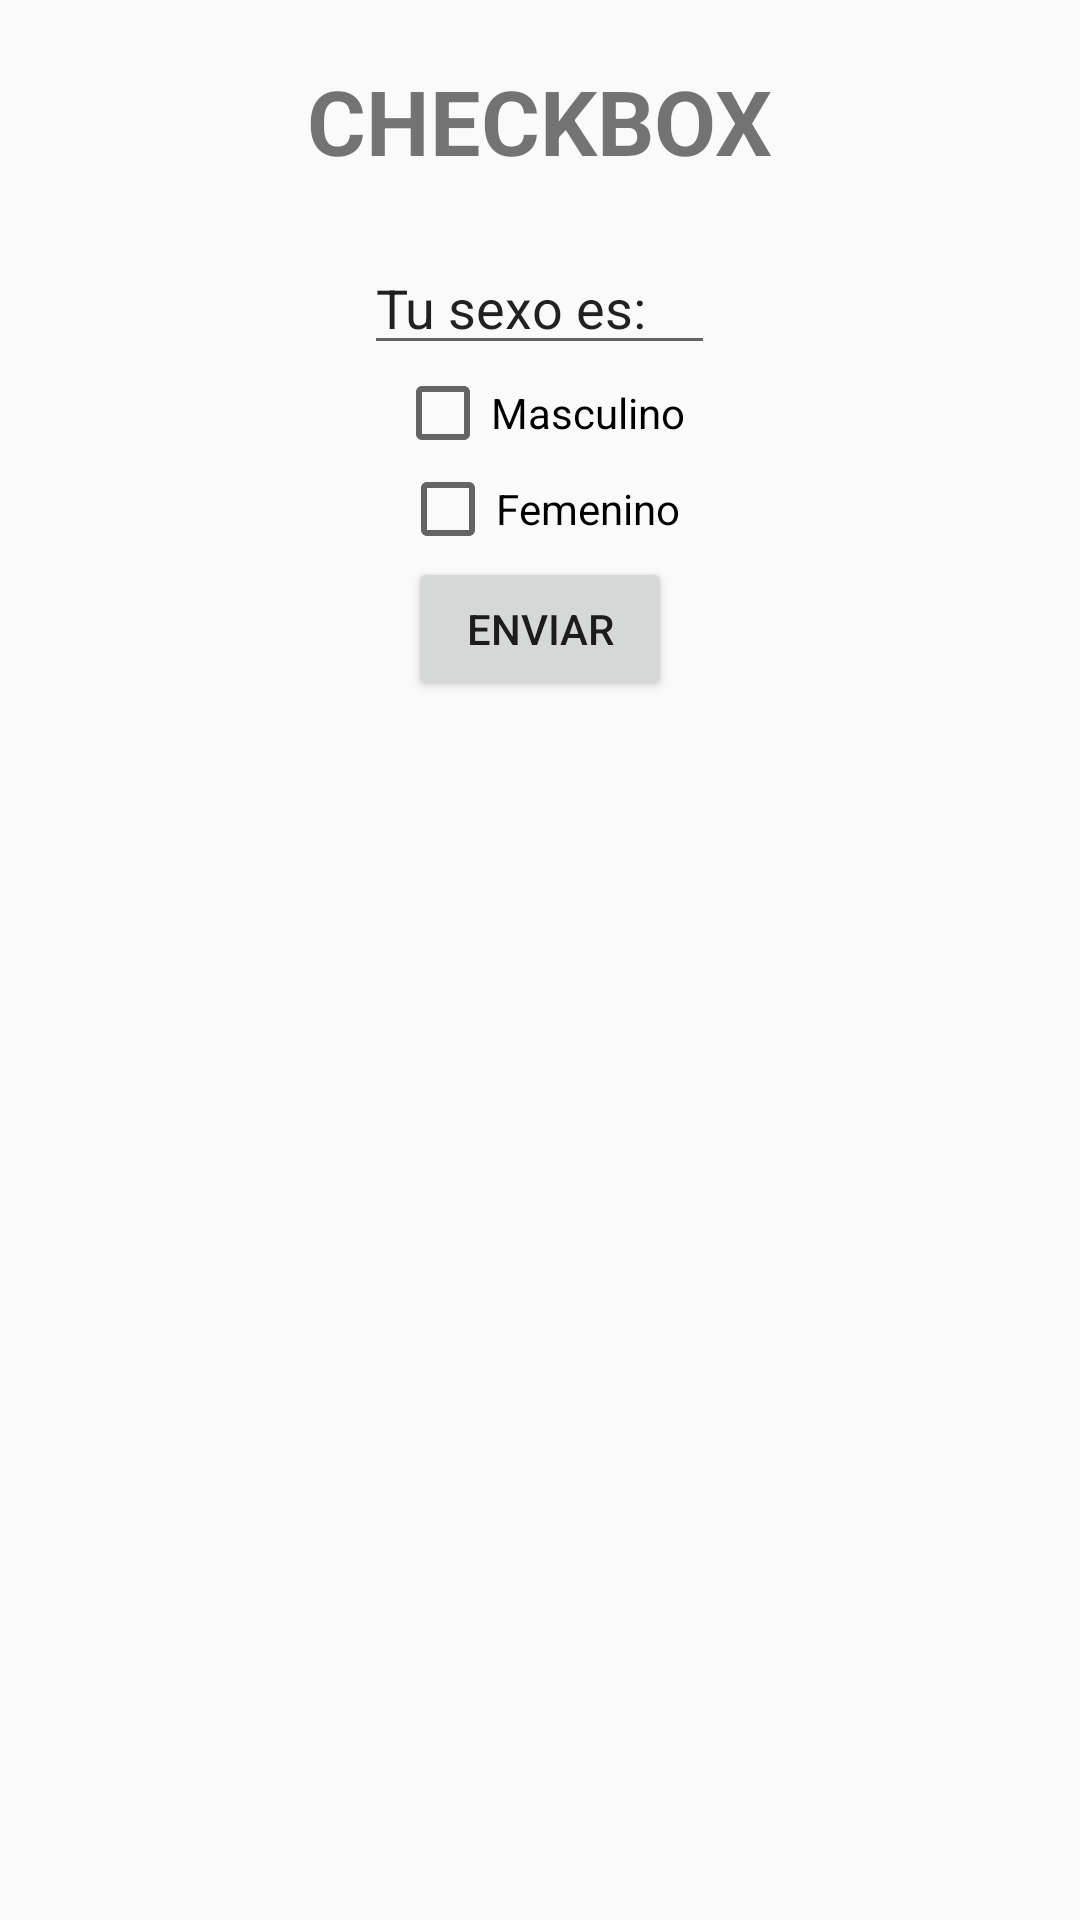

This screen was rendered from an Android layout file. Write that file and the resources it references.
<!-- AndroidManifest.xml: application theme AppTheme -->
<!-- res/layout/lay_checkbox.xml -->
<LinearLayout xmlns:android="http://schemas.android.com/apk/res/android"
    xmlns:tools="http://schemas.android.com/tools"
    android:layout_width="match_parent"
    android:layout_height="match_parent"
    android:orientation="vertical"
    android:paddingBottom="@dimen/activity_vertical_margin"
    android:weightSum="1"
    >

    <TextView
        android:layout_marginTop="20dp"
        android:layout_width="wrap_content"
        android:layout_height="wrap_content"
        android:layout_gravity="center_horizontal"
        android:text="@string/ch"
        android:textSize="30dp"
        android:textStyle="bold"
        android:paddingBottom="20dp"
        />

    <EditText
        android:layout_gravity="center_horizontal"
        android:layout_width="117dp"
        android:layout_height="wrap_content"
        android:id="@+id/campo"
        android:text="@string/mensaje"
        android:hint="Tu sexo es:"
        android:textAlignment="gravity"
        android:clickable="false"
        android:editable="false"
        android:textIsSelectable="false" />

    <CheckBox
        android:layout_gravity="center"
        android:layout_width="wrap_content"
        android:layout_height="wrap_content"
        android:id="@+id/chee"
        android:text="@string/m"
        />
    <CheckBox
        android:layout_gravity="center"
        android:layout_width="wrap_content"
        android:layout_height="wrap_content"
        android:id="@+id/cheee"
        android:text="@string/f"
        />

    <Button
        android:layout_width="wrap_content"
        android:layout_height="wrap_content"
        android:id="@+id/boton"
        android:layout_margin="@dimen/activity_vertical_margin"
        android:layoutDirection="inherit"
        android:text="@string/enviar"
        android:layout_gravity="center_horizontal" />



</LinearLayout>
<!-- resources referenced by this layout -->
<resources>
  <string name="ch">CHECKBOX</string>
      //Imagenes
  <string name="enviar">Enviar</string>
  <string name="f">Femenino</string>
  <string name="m">Masculino</string>
  <string name="mensaje">Tu sexo es:</string>
  <style name="AppTheme" parent="android:Theme.Material.Light.DarkActionBar">
          <item name="android:colorPrimaryDark">@color/primary_dark</item>
          <item name="android:colorPrimary">@color/primary</item>
          <item name="android:colorAccent">@color/acent</item>
      </style>
  <color name="primary_dark">#ff008f1b</color>
  <color name="primary">#ff00bb33</color>
  <color name="acent">#ff03aeff</color>
</resources>
